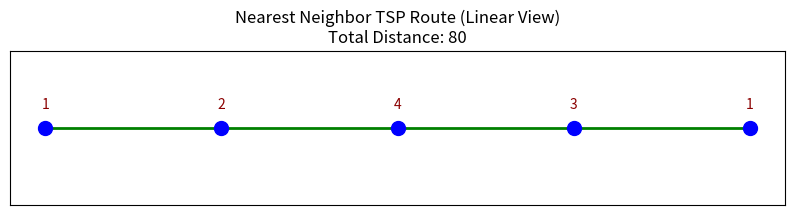

The matplotlib source for this figure:
import numpy as np
import matplotlib.pyplot as plt

def solve_tsp_with_nearest_neighbor(distance_matrix, start=1, show_route=True):
    """
    Solve the TSP using the Nearest Neighbor heuristic.

    Parameters:
    - distance_matrix (2D list or numpy array): Matrix of distances between cities.
    - start (int): The starting city (1-based index). Defaults to City 1.
    - show_route (bool): Whether to display the route plot. Defaults to True.
    """
    # Convert to 1-based indexing for cities
    n = len(distance_matrix)
    unvisited = set(range(1, n + 1))  # Cities indexed from 1 to n
    tour = [start]  # Start from the specified city
    current_city = start
    unvisited.remove(current_city)
    total_distance = 0

    while unvisited:
        # Find the nearest unvisited city
        next_city = min(unvisited, key=lambda city: distance_matrix[current_city - 1][city - 1])
        total_distance += distance_matrix[current_city - 1][next_city - 1]
        tour.append(next_city)
        unvisited.remove(next_city)
        current_city = next_city

    # Return to the starting city
    total_distance += distance_matrix[current_city - 1][start - 1]
    tour.append(start)

    # Print results
    print("Total Distance:", total_distance, "\n")
    print("Tour:", tour, "\n")

    # Plot the route if show_route is True
    if show_route:
        plot_route_linear(tour, total_distance)

def plot_route_linear(tour, total_distance):
    """
    Plots the route in a line for the TSP.

    Parameters:
    - tour (list): The sequence of cities in the order visited, e.g., [1, 3, 4, 2, 1].
    - total_distance (float): Total distance of the tour.
    """
    # Generate positions along a line for each city in the order of the tour
    x_coords = list(range(1, len(tour) + 1))
    y_coords = [1] * len(tour)  # Constant y-coordinate for a linear view

    # Create a figure
    plt.figure(figsize=(10, 2))
    plt.title(f"Nearest Neighbor TSP Route (Linear View)\nTotal Distance: {total_distance}")

    # Plot each city in the order of the tour
    plt.scatter(x_coords, y_coords, color='blue', s=100, zorder=5)

    # Annotate each city with its index
    for i, (x, y) in enumerate(zip(x_coords, y_coords)):
        plt.text(x, y + 0.05, f'{tour[i]}', ha='center', color='darkred')

    # Draw lines between cities in the order of the tour
    for idx in range(len(tour) - 1):
        plt.plot([x_coords[idx], x_coords[idx + 1]], [1, 1], color='green', linestyle='-', linewidth=2)

    # Set plot limits and remove the y-axis for a clean linear view
    plt.ylim(0.8, 1.2)
    plt.xlabel("Cities")
    plt.gca().get_yaxis().set_visible(False)
    plt.gca().get_xaxis().set_visible(False)
    plt.show()


# Example usage
distance_matrix = [
    [0, 10, 15, 20],
    [10, 0, 35, 25],
    [15, 35, 0, 30],
    [20, 25, 30, 0]
]

# Call the function with the option to display the route
solve_tsp_with_nearest_neighbor(distance_matrix, start=1, show_route=True)